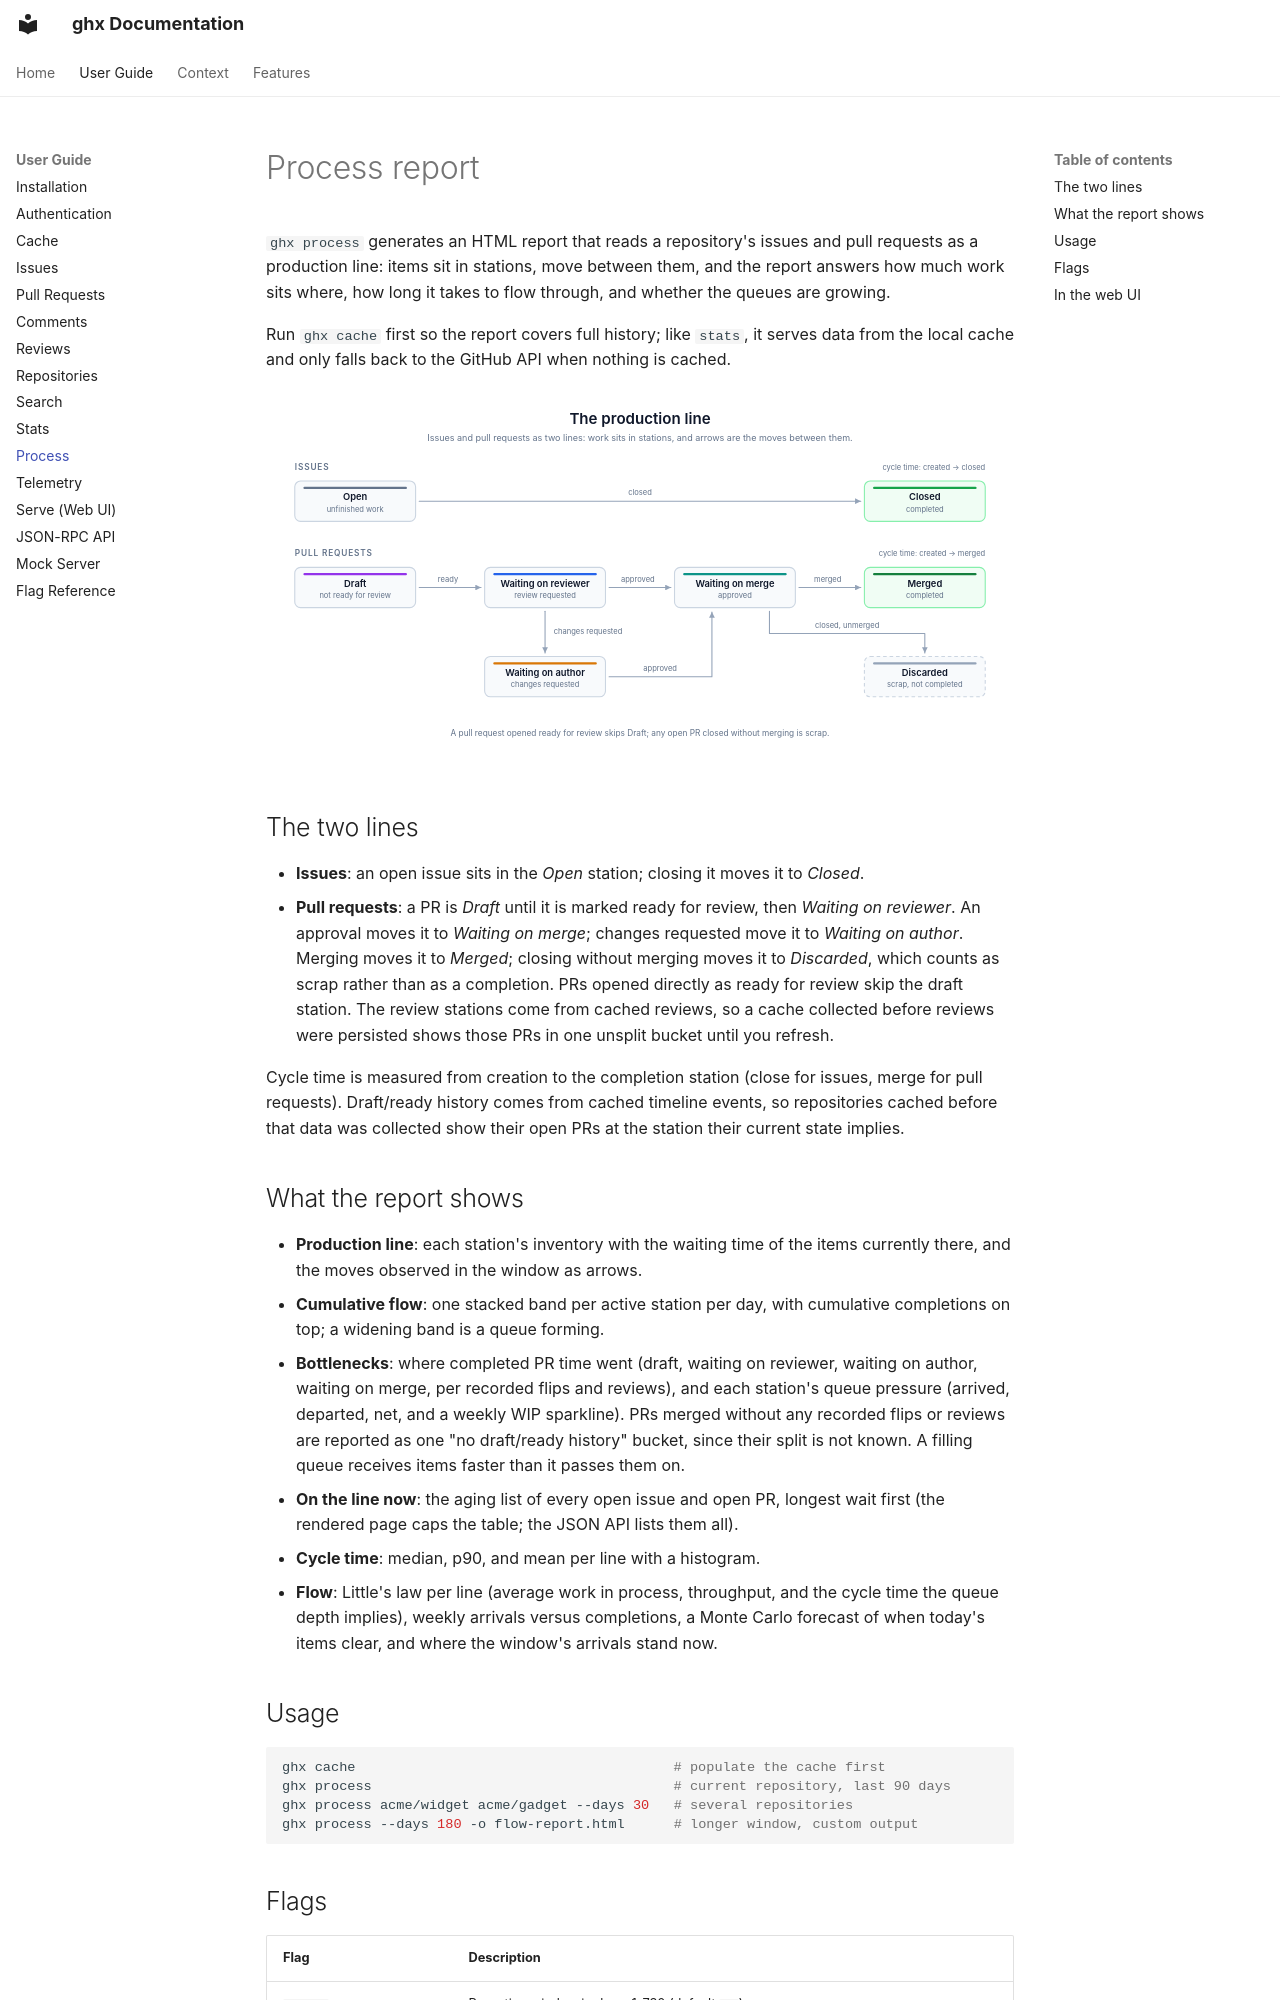

repository: TomzxCode/ghx · page: user-guide/process/index.html · generator: mkdocs

# Process report

`ghx process` generates an HTML report that reads a repository's issues and
pull requests as a production line: items sit in stations, move between them,
and the report answers how much work sits where, how long it takes to flow
through, and whether the queues are growing.

Run `ghx cache` first so the report covers full history; like `stats`, it
serves data from the local cache and only falls back to the GitHub API when
nothing is cached.

[![The production line: an issue moves from Open to Closed; a pull request moves from Draft to Waiting on reviewer, then to Waiting on author or Waiting on merge, and reaches Merged, while a closed unmerged PR is Discarded](../assets/process-flow.svg)](../assets/process-flow.svg)

## The two lines

- **Issues**: an open issue sits in the *Open* station; closing it moves it to *Closed*.
- **Pull requests**: a PR is *Draft* until it is marked ready for review, then
  *Waiting on reviewer*. An approval moves it to *Waiting on merge*; changes
  requested move it to *Waiting on author*. Merging moves it to *Merged*;
  closing without merging moves it to *Discarded*, which counts as scrap
  rather than as a completion. PRs opened directly as ready for review skip
  the draft station. The review stations come from cached reviews, so a cache
  collected before reviews were persisted shows those PRs in one unsplit
  bucket until you refresh.

Cycle time is measured from creation to the completion station (close for
issues, merge for pull requests). Draft/ready history comes from cached
timeline events, so repositories cached before that data was collected show
their open PRs at the station their current state implies.

## What the report shows

- **Production line**: each station's inventory with the waiting time of the
  items currently there, and the moves observed in the window as arrows.
- **Cumulative flow**: one stacked band per active station per day, with
  cumulative completions on top; a widening band is a queue forming.
- **Bottlenecks**: where completed PR time went (draft, waiting on reviewer,
  waiting on author, waiting on merge, per recorded flips and reviews), and
  each station's queue pressure (arrived, departed, net, and a weekly WIP
  sparkline). PRs merged without any recorded flips or reviews are reported
  as one "no draft/ready history" bucket, since their split is not known. A
  filling queue receives items faster than it passes them on.
- **On the line now**: the aging list of every open issue and open PR, longest
  wait first (the rendered page caps the table; the JSON API lists them all).
- **Cycle time**: median, p90, and mean per line with a histogram.
- **Flow**: Little's law per line (average work in process, throughput, and
  the cycle time the queue depth implies), weekly arrivals versus completions,
  a Monte Carlo forecast of when today's items clear, and where the window's
  arrivals stand now.

## Usage

```bash
ghx cache                                       # populate the cache first
ghx process                                     # current repository, last 90 days
ghx process acme/widget acme/gadget --days 30   # several repositories
ghx process --days 180 -o flow-report.html      # longer window, custom output
```
